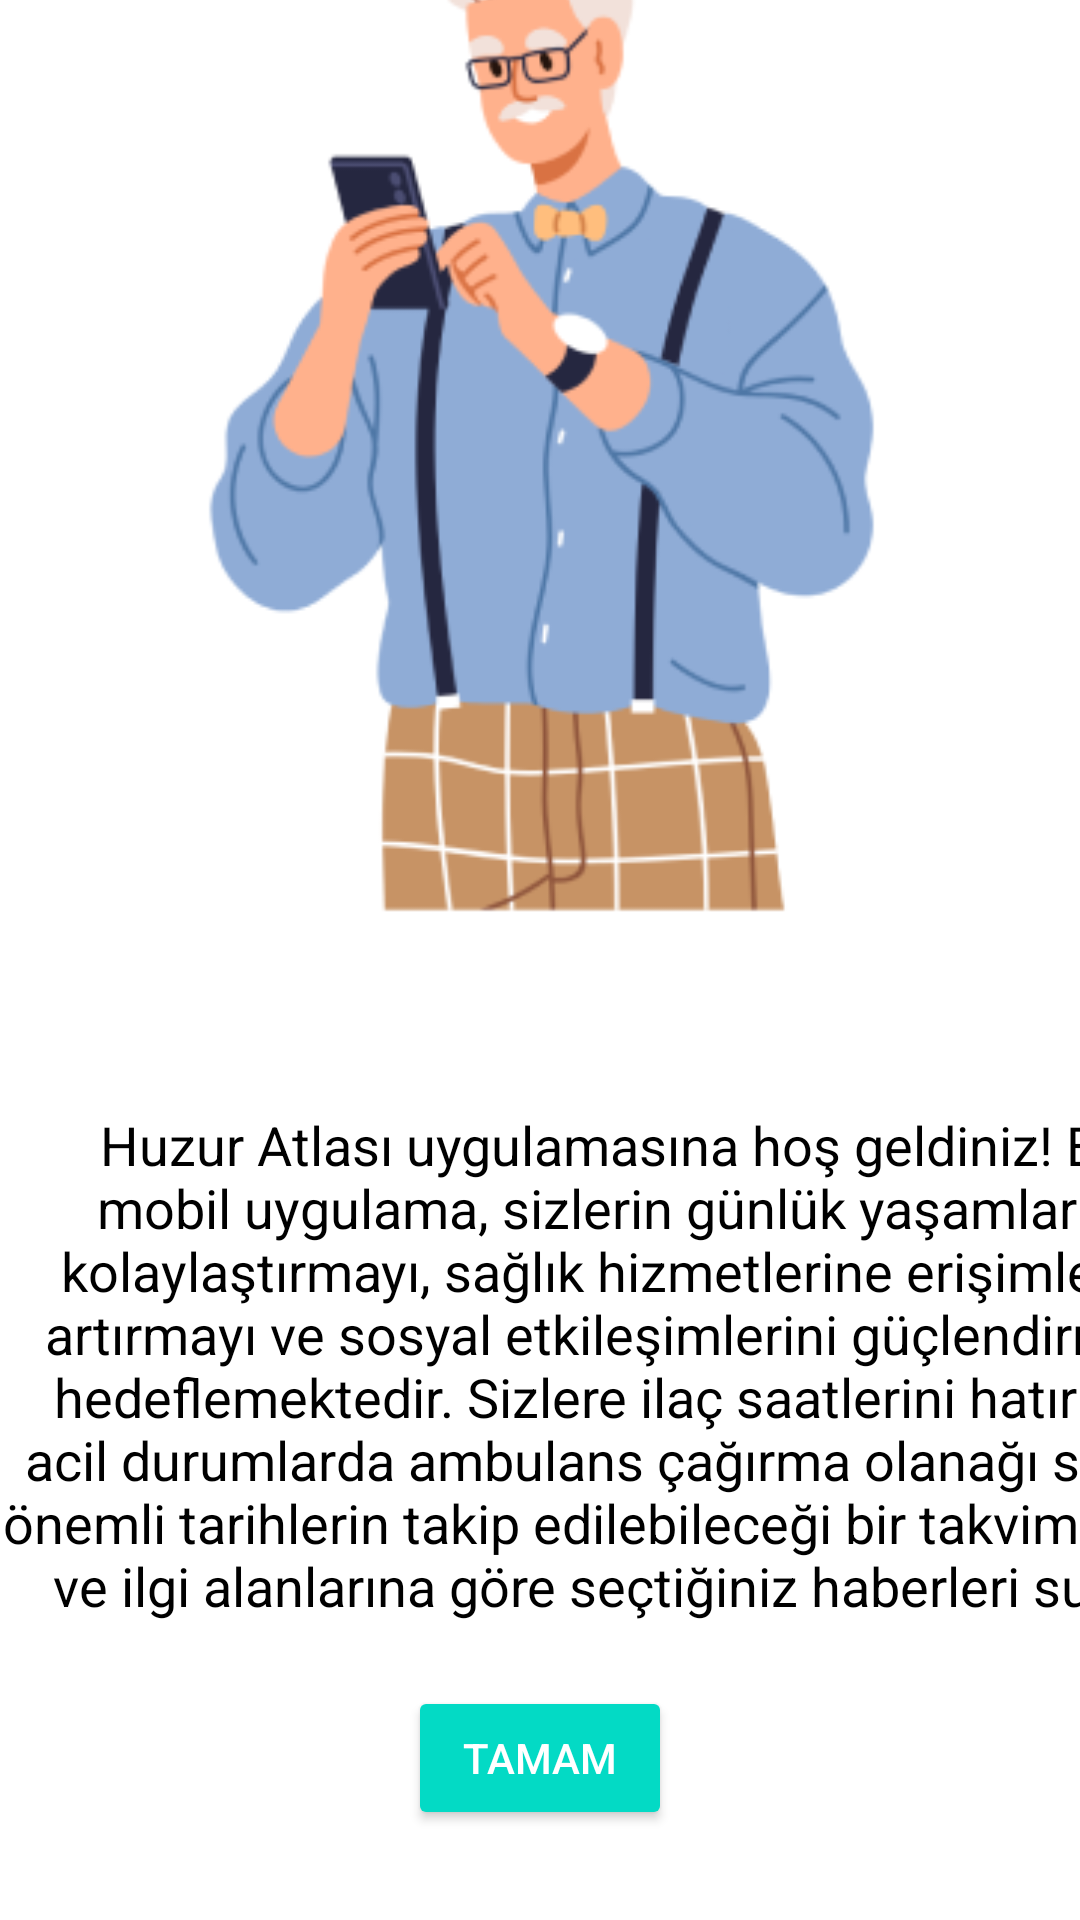

Produce the Android XML layout that renders to this screen, including the resource entries it uses.
<!-- AndroidManifest.xml: application theme Theme.HuzurAtlası -->
<!-- res/layout/activity_onboarding.xml -->
<?xml version="1.0" encoding="utf-8"?>
<androidx.constraintlayout.widget.ConstraintLayout xmlns:android="http://schemas.android.com/apk/res/android"
    xmlns:app="http://schemas.android.com/apk/res-auto"
    xmlns:tools="http://schemas.android.com/tools"
    android:layout_width="match_parent"
    android:layout_height="match_parent"
    tools:context=".ui.theme.OnboardingActivity1">

    
    <ImageView
        android:id="@+id/onboarding_image"
        android:layout_width="274dp"
        android:layout_height="368dp"
        android:contentDescription="@string/onboarding_image_desc"
        android:src="@drawable/onb1"
        app:layout_constraintBottom_toTopOf="@id/onboarding_text"
        app:layout_constraintEnd_toEndOf="parent"
        app:layout_constraintStart_toStartOf="parent"
        app:layout_constraintTop_toTopOf="parent" />

    

    
    <TextView
        android:id="@+id/onboarding_text"
        android:layout_width="410dp"
        android:layout_height="264dp"
        android:layout_marginBottom="20dp"
        android:gravity="center"
        android:text="@string/onboarding_message"
        android:textColor="@color/black"
        android:textSize="18sp"
        app:layout_constraintBottom_toTopOf="@id/next_button"
        app:layout_constraintEnd_toEndOf="parent"
        app:layout_constraintHorizontal_bias="0.0"
        app:layout_constraintStart_toStartOf="parent"
        app:layout_constraintTop_toBottomOf="@id/onboarding_image" />

    <Button
        android:id="@+id/next_button"
        android:layout_width="wrap_content"
        android:layout_height="wrap_content"
        android:layout_marginBottom="30dp"
        android:backgroundTint="@color/teal_200"
        android:text="@string/next_button_label"
        android:textColor="@color/white"
        app:layout_constraintBottom_toBottomOf="parent"
        app:layout_constraintEnd_toEndOf="parent"
        app:layout_constraintStart_toStartOf="parent" />

</androidx.constraintlayout.widget.ConstraintLayout>
<!-- resources referenced by this layout -->
<resources>
  <color name="black">#FF000000</color>
  <color name="teal_200">#FF03DAC5</color>
  <color name="white">#FFFFFFFF</color>
  <!-- drawable onb1: png bitmap (drawable, 34814 bytes) -->
  <string name="next_button_label">Tamam</string>
  <string name="onboarding_image_desc">Hoş geldiniz görseli</string>
  <string name="onboarding_message">Huzur Atlası uygulamasına hoş geldiniz!
      Bu mobil uygulama, sizlerin günlük yaşamlarını kolaylaştırmayı, sağlık hizmetlerine erişimlerini artırmayı ve sosyal etkileşimlerini güçlendirmeyi hedeflemektedir.
      Sizlere ilaç saatlerini hatırlatır, acil durumlarda ambulans çağırma olanağı sağlar, önemli tarihlerin takip edilebileceği bir takvim sunar ve ilgi alanlarına göre seçtiğiniz haberleri sunar.
  </string>
  <style name="Theme.HuzurAtlası" parent="Theme.AppCompat.Light.NoActionBar">
          
          <item name="colorPrimary">@color/purple_500</item>
          <item name="colorPrimaryDark">@color/purple_700</item>
          <item name="colorAccent">@color/teal_200</item>
          <item name="android:windowFullscreen">true</item>,<item name="android:windowBackground">@android:color/white</item>
      </style>
  <color name="purple_500">#FF6200EE</color>
  <color name="purple_700">#FF3700B3</color>
</resources>
